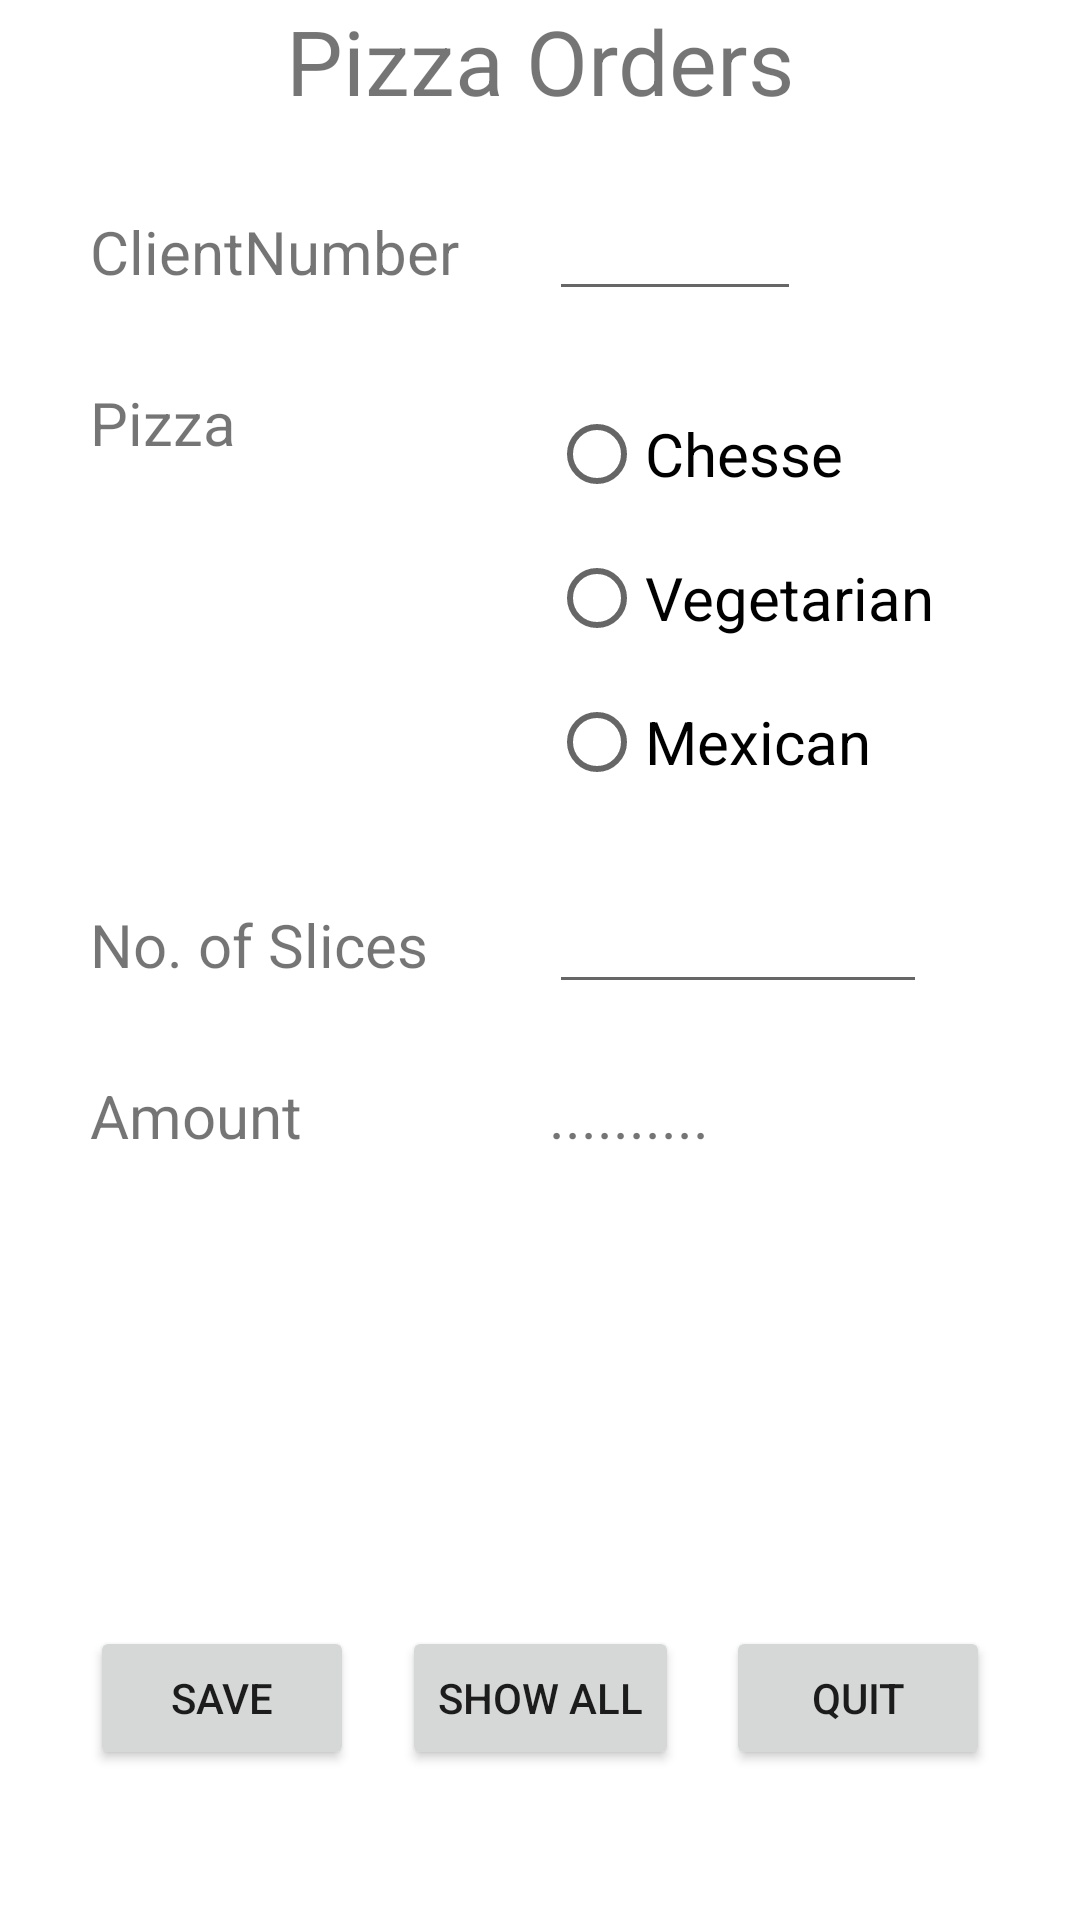

Here is an Android app screen rendered from its layout file. Give the layout XML and the strings, colors and styles it references.
<!-- AndroidManifest.xml: application theme Theme.Prjsingmanyobjectsept27 -->
<!-- res/layout/activity_main.xml -->
<?xml version="1.0" encoding="utf-8"?>
<androidx.constraintlayout.widget.ConstraintLayout xmlns:android="http://schemas.android.com/apk/res/android"
    xmlns:app="http://schemas.android.com/apk/res-auto"
    xmlns:tools="http://schemas.android.com/tools"
    android:layout_width="match_parent"
    android:layout_height="match_parent"
    tools:context=".MainActivity">

    <TextView
        android:id="@+id/tvTitle"
        android:layout_width="wrap_content"
        android:layout_height="wrap_content"
        android:text="Pizza Orders"
        app:layout_constraintLeft_toLeftOf="parent"
        app:layout_constraintRight_toRightOf="parent"
        app:layout_constraintTop_toTopOf="parent"
        android:textSize="30sp"/>

    <TextView
        android:id="@+id/tvCNumber"
        android:layout_width="wrap_content"
        android:layout_height="wrap_content"
        android:text="ClientNumber"
        android:textSize="20sp"
        app:layout_constraintTop_toBottomOf="@id/tvTitle"
        app:layout_constraintLeft_toLeftOf="parent"
        android:layout_marginTop="30dp"
        android:layout_marginLeft="30dp"/>

    <EditText
        android:id="@+id/edClientNumber"
        android:layout_width="wrap_content"
        android:layout_height="wrap_content"
        android:ems="4"
        android:inputType="textPersonName"

        app:layout_constraintLeft_toRightOf="@id/tvCNumber"
        app:layout_constraintBaseline_toBaselineOf="@id/tvCNumber"
android:layout_marginLeft="30dp"
        />

    <TextView
        android:id="@+id/tvPizza"
        android:layout_width="wrap_content"
        android:layout_height="wrap_content"
        android:text="Pizza"
        android:textSize="20sp"
        app:layout_constraintTop_toBottomOf="@id/tvCNumber"
        app:layout_constraintLeft_toLeftOf="parent"
        app:layout_constraintStart_toStartOf="@id/tvCNumber"
        android:layout_marginTop="30dp"


        />

    <RadioGroup
        android:id="@+id/rgPizza"
        android:layout_width="wrap_content"
        android:layout_height="wrap_content"
        app:layout_constraintStart_toStartOf="@id/edClientNumber"
        app:layout_constraintTop_toTopOf="@id/tvPizza"

        >

        <RadioButton
            android:id="@+id/rbChesse"
            android:layout_width="match_parent"
            android:layout_height="wrap_content"
            android:text="Chesse"
            android:textSize="20sp"/>

        <RadioButton
            android:id="@+id/rbVegetarian"
            android:layout_width="match_parent"
            android:layout_height="wrap_content"
            android:text="Vegetarian"
            android:textSize="20sp"/>

        <RadioButton
            android:id="@+id/rbMexican"
            android:layout_width="match_parent"
            android:layout_height="wrap_content"
            android:text="Mexican"
            android:textSize="20sp"/>
    </RadioGroup>

    <TextView
        android:id="@+id/tvNbSLices"
        android:layout_width="wrap_content"
        android:layout_height="wrap_content"
        android:text="No. of Slices"
        app:layout_constraintStart_toStartOf="@id/tvCNumber"
        app:layout_constraintTop_toBottomOf="@id/rgPizza"
        android:layout_marginTop="30dp"
        android:textSize="20sp"
        />

    <EditText
        android:id="@+id/edNbSlices"
        android:layout_width="wrap_content"
        android:layout_height="wrap_content"
        android:ems="6"
        android:inputType="number"
        app:layout_constraintStart_toStartOf="@id/edClientNumber"
        app:layout_constraintBaseline_toBaselineOf="@id/tvNbSLices"
        />

    <TextView
        android:id="@+id/tvAmountLabel"
        android:layout_width="wrap_content"
        android:layout_height="wrap_content"
        android:text="Amount"
        app:layout_constraintStart_toStartOf="@id/tvCNumber"
        app:layout_constraintTop_toBottomOf="@id/tvNbSLices"
        android:layout_marginTop="30dp"
        android:textSize="20sp"

        />

    <TextView
        android:id="@+id/tvAmount"
        android:layout_width="wrap_content"
        android:layout_height="wrap_content"
        android:text=".........."
        app:layout_constraintStart_toStartOf="@id/edClientNumber"
        app:layout_constraintBaseline_toBaselineOf="@id/tvAmountLabel"
        android:textSize="20sp"

        />

    <Button
        android:id="@+id/btnSave"
        android:layout_width="wrap_content"
        android:layout_height="wrap_content"
        android:text="Save"
        app:layout_constraintBottom_toBottomOf="parent"
        android:layout_marginBottom="50dp"
        app:layout_constraintStart_toStartOf="@id/tvCNumber"

        />

    <Button
        android:id="@+id/btnQuit"
        android:layout_width="wrap_content"
        android:layout_height="wrap_content"
        android:text="Quit"
        app:layout_constraintTop_toTopOf="@id/btnSave"
        app:layout_constraintRight_toRightOf="parent"
        android:layout_marginRight="30dp"

        />

    <Button
        android:id="@+id/btnShowAll"
        android:layout_width="wrap_content"
        android:layout_height="wrap_content"
        android:text="Show All"
        app:layout_constraintTop_toTopOf="@id/btnSave"
        app:layout_constraintLeft_toRightOf="@id/btnSave"
        app:layout_constraintRight_toLeftOf="@id/btnQuit"

        />

</androidx.constraintlayout.widget.ConstraintLayout>
<!-- resources referenced by this layout -->
<resources>
  <style name="Theme.Prjsingmanyobjectsept27" parent="Theme.MaterialComponents.DayNight.DarkActionBar">
          
          <item name="colorPrimary">@color/purple_500</item>
          <item name="colorPrimaryVariant">@color/purple_700</item>
          <item name="colorOnPrimary">@color/white</item>
          
          <item name="colorSecondary">@color/teal_200</item>
          <item name="colorSecondaryVariant">@color/teal_700</item>
          <item name="colorOnSecondary">@color/black</item>
          
          <item name="android:statusBarColor" tools:targetApi="l">?attr/colorPrimaryVariant</item>
          
      </style>
  <!-- not gathered from this repository: default colours our renderer supplied (Android Studio template values) -->
  <color name="purple_500">#FF6200EE</color>
  <color name="purple_700">#FF3700B3</color>
  <color name="teal_200">#FF03DAC5</color>
  <color name="teal_700">#FF018786</color>
  <color name="black">#FF000000</color>
  <color name="white">#FFFFFFFF</color>
</resources>
